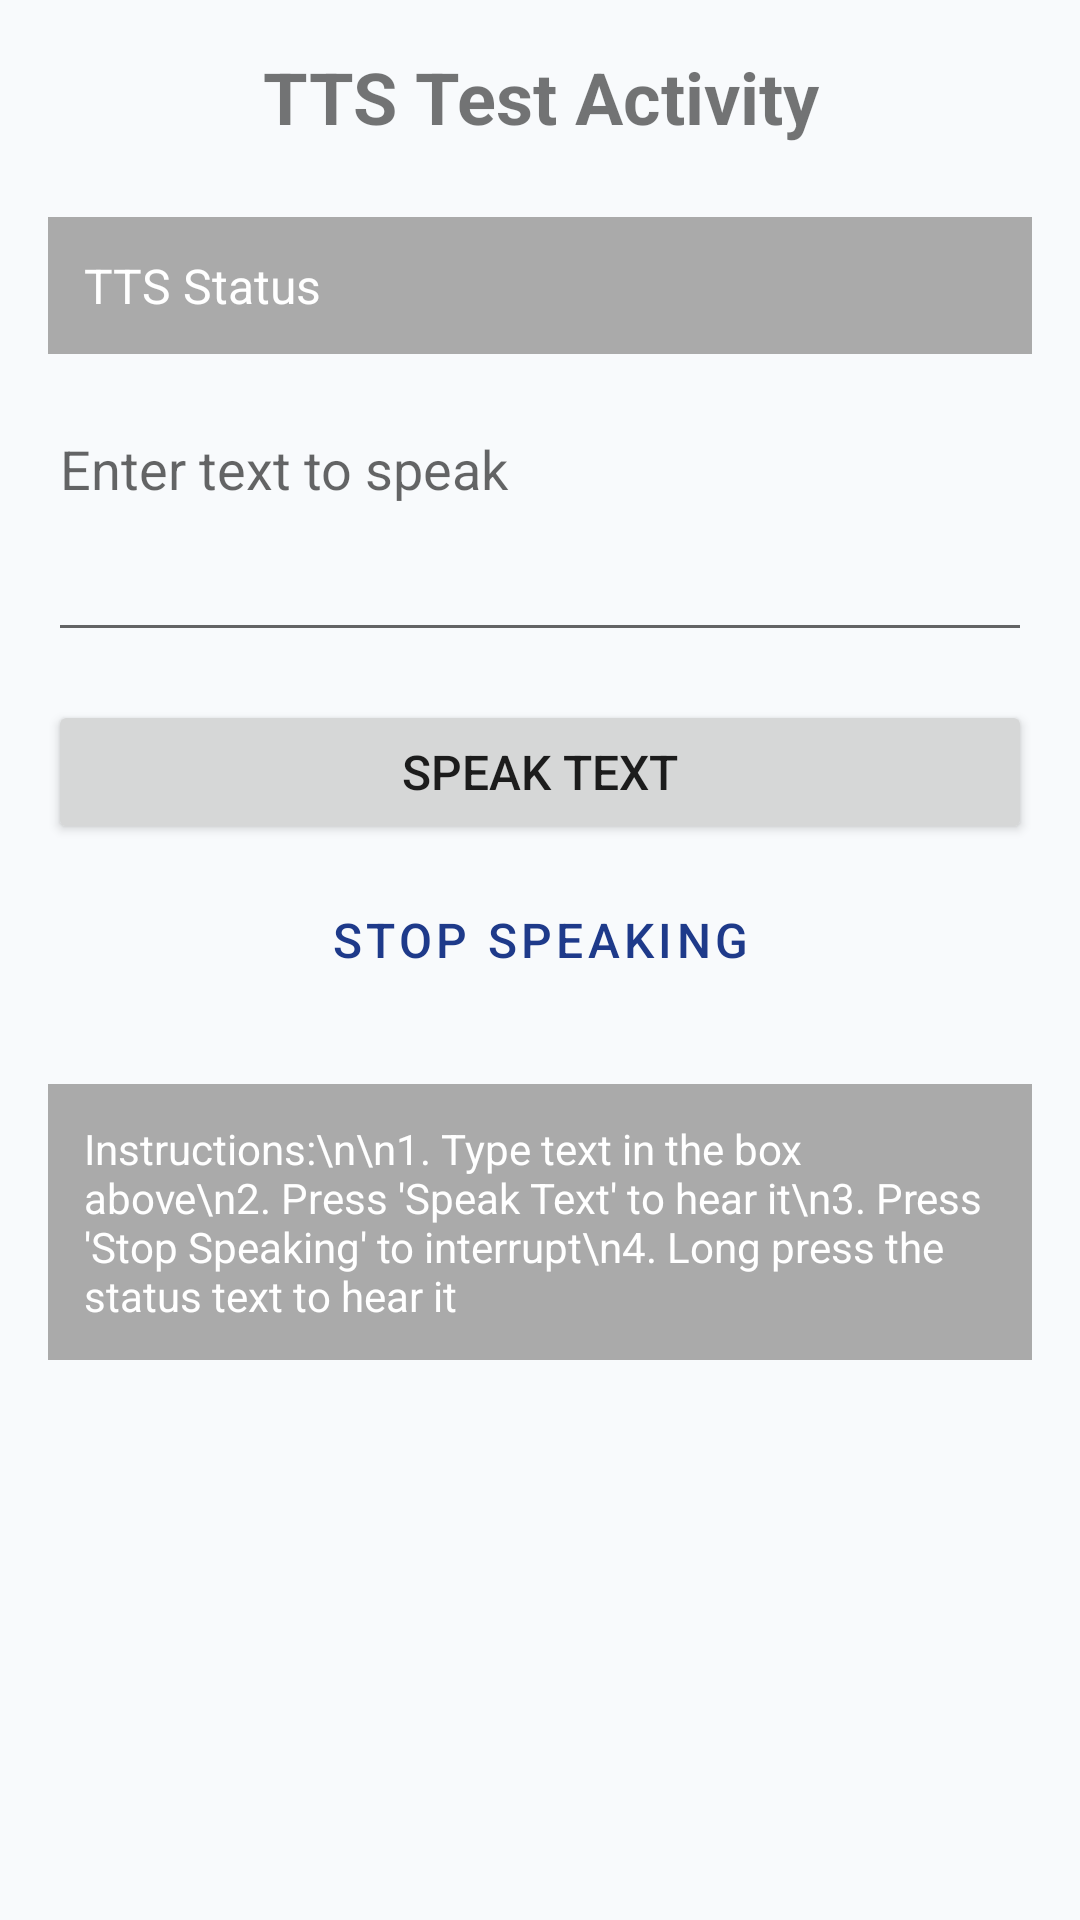

Produce the Android XML layout that renders to this screen, including the resource entries it uses.
<!-- AndroidManifest.xml: application theme Theme.RoleBasedTelemedicinePatient -->
<!-- res/layout/activity_tts_test.xml -->
<?xml version="1.0" encoding="utf-8"?>
<LinearLayout xmlns:android="http://schemas.android.com/apk/res/android" android:layout_width="match_parent" android:layout_height="match_parent" android:orientation="vertical" android:padding="16dp" android:gravity="center_horizontal">

    <TextView android:layout_width="match_parent" android:layout_height="wrap_content" android:text="TTS Test Activity" android:textSize="24sp" android:textStyle="bold" android:gravity="center" android:layout_marginBottom="24dp" />

    <TextView android:id="@+id/tvStatus" android:layout_width="match_parent" android:layout_height="wrap_content" android:text="TTS Status" android:textSize="16sp" android:padding="12dp" android:background="@android:color/darker_gray" android:textColor="@android:color/white" android:layout_marginBottom="16dp" android:hint="Long press to speak this text" />

    <EditText android:id="@+id/etTestText" android:layout_width="match_parent" android:layout_height="wrap_content" android:hint="Enter text to speak" android:minLines="3" android:gravity="top" android:layout_marginBottom="16dp" />

    <Button android:id="@+id/btnSpeak" android:layout_width="match_parent" android:layout_height="wrap_content" android:text="Speak Text" android:textSize="16sp" android:layout_marginBottom="8dp" />

    <Button android:id="@+id/btnStop" android:layout_width="match_parent" android:layout_height="wrap_content" android:text="Stop Speaking" android:textSize="16sp" style="?android:attr/buttonBarButtonStyle" />

    <TextView android:layout_width="match_parent" android:layout_height="wrap_content" android:text="Instructions:\n\n1. Type text in the box above\n2. Press 'Speak Text' to hear it\n3. Press 'Stop Speaking' to interrupt\n4. Long press the status text to hear it" android:textSize="14sp" android:layout_marginTop="24dp" android:padding="12dp" android:background="@android:color/darker_gray" android:textColor="@android:color/white" />

</LinearLayout>
<!-- resources referenced by this layout -->
<resources>
  <style name="Theme.RoleBasedTelemedicinePatient" parent="Theme.MaterialComponents.Light.NoActionBar">
          
          <item name="colorPrimary">@color/colorPrimary</item>
          <item name="colorPrimaryVariant">@color/colorPrimaryVariant</item>
          <item name="colorOnPrimary">@color/colorOnPrimary</item>
          <item name="android:statusBarColor">@color/colorPrimaryVariant</item>
          <item name="android:windowBackground">@color/colorBackground</item>
  
          
          <item name="colorBackground">@color/colorBackground</item>
          <item name="colorTextPrimary">@color/text_primary</item>
          <item name="colorTextSecondary">@color/text_secondary</item>
          <item name="colorTextMuted">@color/text_muted</item>
          <item name="colorSuccess">@color/colorSuccess</item>
      </style>
  <color name="colorPrimary">#1E3A8A</color>
  <color name="colorPrimaryVariant">#1D4ED8</color>
  <color name="colorOnPrimary">#FFFFFF</color>
  <color name="colorBackground">#F8FAFC</color>
  <color name="text_primary">#0F172A</color>
  <color name="text_secondary">#6B7280</color>
  <color name="text_muted">#9CA3AF</color>
  <color name="colorSuccess">#15803D</color>
</resources>
